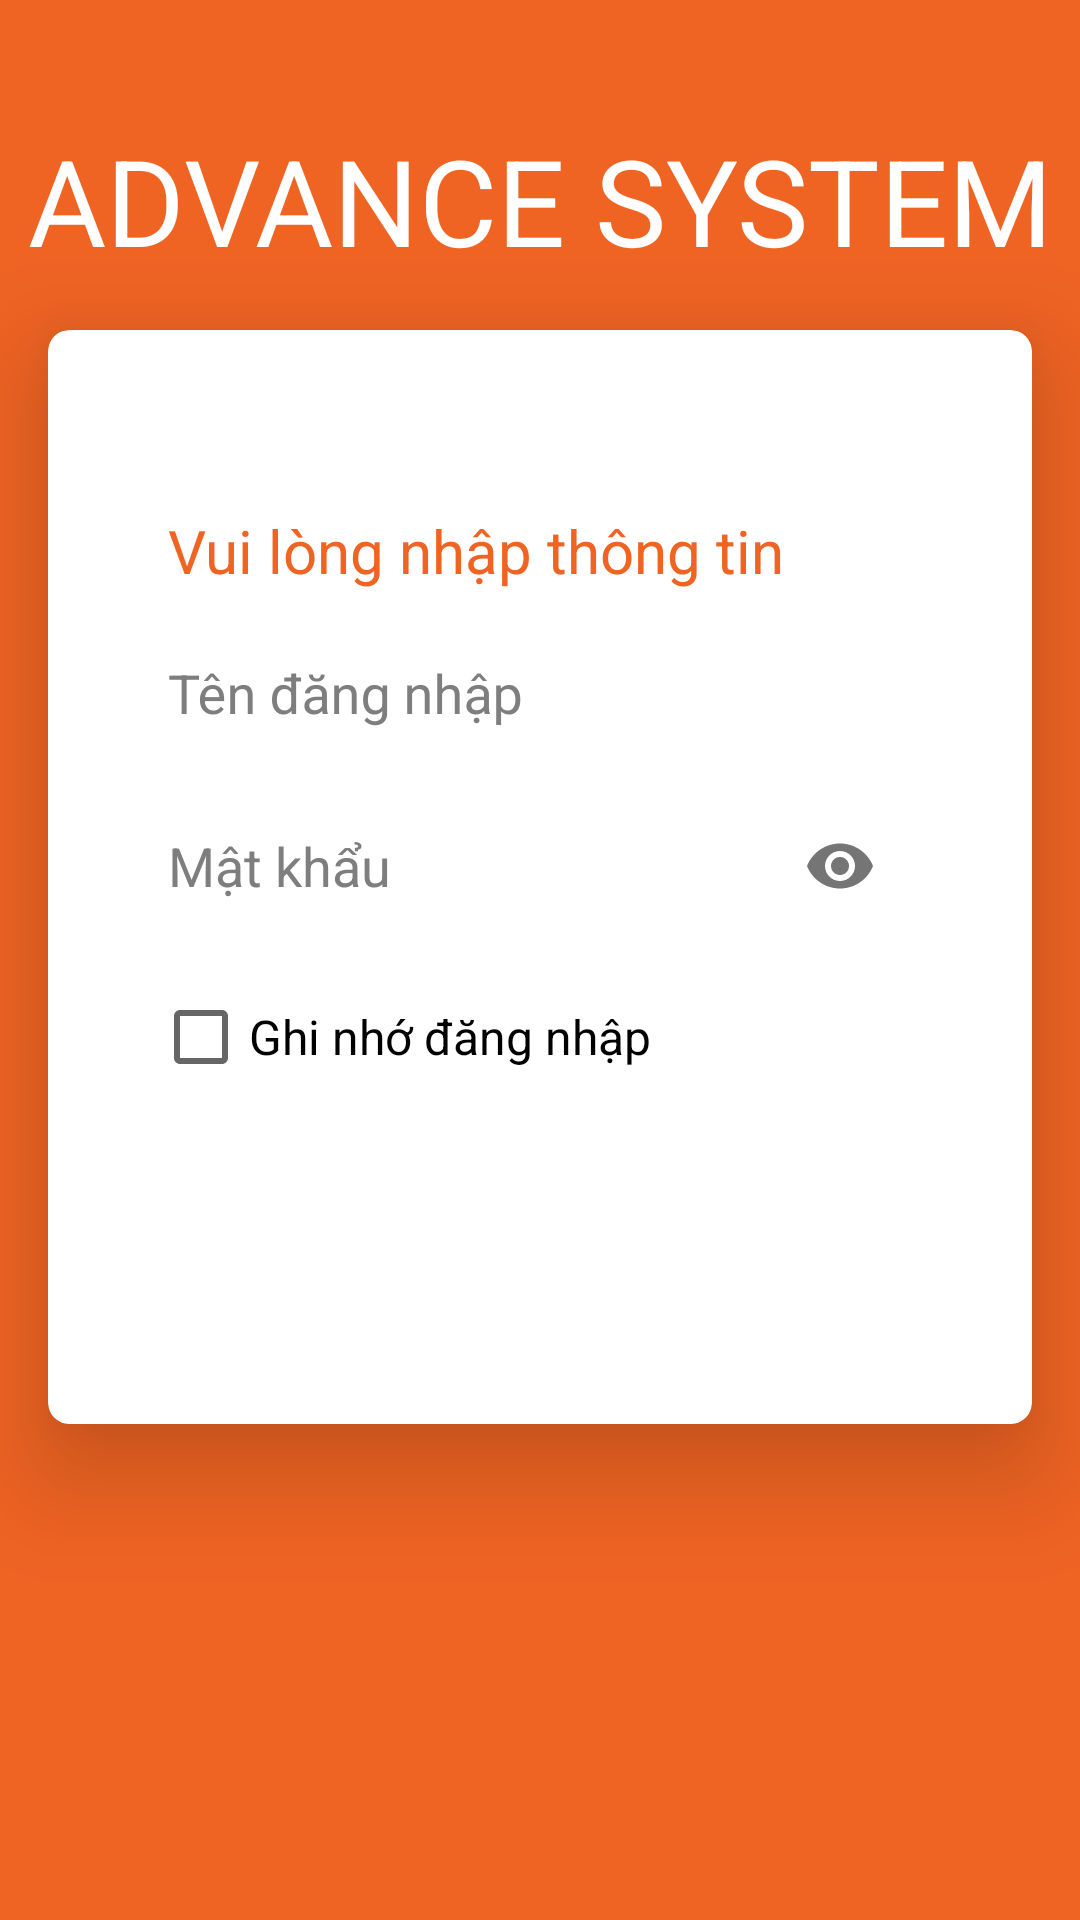

Layout XML and referenced resources for this Android screen:
<!-- AndroidManifest.xml: application theme AppTheme -->
<!-- res/layout/activity_login.xml -->
<?xml version="1.0" encoding="utf-8"?>
<RelativeLayout xmlns:android="http://schemas.android.com/apk/res/android"
    xmlns:app="http://schemas.android.com/apk/res-auto"
    android:layout_width="match_parent"
    android:layout_height="match_parent"
    android:background="@color/red_dark">
    <TextView
        style="@style/TextStyle.Heading"
        android:layout_width="match_parent"
        android:layout_height="wrap_content"
        android:layout_gravity="center|top"
        android:layout_marginTop="40dp"
        android:textAlignment="center"
        android:text="@string/login_dummy"
        android:textColor="@color/white"
        android:textAllCaps="true"
        android:textSize="40sp" />
    <androidx.cardview.widget.CardView
        android:layout_width="match_parent"
        android:layout_height="wrap_content"
        android:layout_marginLeft="16dp"
        android:layout_marginRight="16dp"
        android:layout_marginTop="110dp"
        app:cardCornerRadius="7dp"
        app:cardElevation="22dp">
        <LinearLayout
            android:layout_width="match_parent"
            android:layout_height="wrap_content"
            android:layout_gravity="center"
            android:layout_margin="20dp"
            android:orientation="vertical">
            <TextView
                style="@style/TextStyle.Heading"
                android:layout_marginLeft="20dp"
                android:layout_marginRight="20dp"
                android:layout_width="wrap_content"
                android:layout_height="wrap_content"
                android:layout_gravity="left|top"
                android:layout_marginTop="40dp"
                android:text="@string/txt_enter_info"
                android:textColor="@color/red_dark"
                android:textSize="20sp" />
            <com.google.android.material.textfield.TextInputLayout
                android:layout_width="match_parent"
                android:layout_height="wrap_content"
                android:textColorHint="@color/gray"
                app:hintTextAppearance="@style/TextAppearence.App.TextInputLayout">

                <com.google.android.material.textfield.TextInputEditText
                    android:id="@+id/et_email"
                    style="@style/TextStyle"
                    android:layout_width="match_parent"
                    android:layout_height="wrap_content"
                    android:layout_marginLeft="20dp"
                    android:layout_marginRight="20dp"
                    android:background="@drawable/input_border_bottom"
                    android:cursorVisible="true"
                    android:gravity="center|left|bottom"
                    android:hint="@string/user_name"
                    android:inputType="text"
                    android:maxLength="50"
                    android:paddingBottom="10dp"
                    android:textColor="@color/black_effective"
                    android:textSize="18sp" />

            </com.google.android.material.textfield.TextInputLayout>

            <com.google.android.material.textfield.TextInputLayout
                android:layout_width="match_parent"
                android:layout_height="wrap_content"
                android:hint="@string/password"
                android:textColorHint="@color/gray"
                app:hintTextAppearance="@style/TextAppearence.App.TextInputLayout"
                app:passwordToggleEnabled="true">

                <com.google.android.material.textfield.TextInputEditText
                    android:id="@+id/et_password"
                    style="@style/TextStyle"
                    android:layout_width="match_parent"
                    android:layout_height="wrap_content"
                    android:layout_marginLeft="20dp"
                    android:layout_marginRight="20dp"
                    android:layout_marginTop="30dp"
                    android:background="@drawable/input_border_bottom"
                    android:cursorVisible="true"
                    android:gravity="center|left|bottom"
                    android:inputType="textPassword"
                    android:maxLength="50"
                    android:paddingBottom="10dp"
                    android:textColor="@color/black_effective"
                    android:textSize="18sp" />

            </com.google.android.material.textfield.TextInputLayout>
            <androidx.appcompat.widget.AppCompatCheckBox
                android:text="@string/txt_remember_me"
                android:layout_margin="15dp"
                android:layout_width="match_parent"
                android:layout_height="wrap_content"/>
            <Button
                android:id="@+id/btn_server_login"
                style="@style/Button.Primary"
                android:layout_width="match_parent"
                android:layout_height="wrap_content"
                android:layout_gravity="center"
                android:layout_margin="15dp"
                android:padding="10dp"
                android:text="@string/login"
                android:textSize="18dp" />
        </LinearLayout>

        <LinearLayout
            android:layout_width="wrap_content"
            android:layout_height="wrap_content"
            android:layout_gravity="bottom|center"
            android:layout_marginBottom="40dp"
            android:orientation="horizontal">
        </LinearLayout>
    </androidx.cardview.widget.CardView>

</RelativeLayout>
<!-- resources referenced by this layout -->
<resources>
  <color name="black_effective">#2a2a2a</color>
  <color name="gray">#7e7e7e</color>
  <color name="red_dark">#F06423</color>
  <color name="white">#ffffff</color>
  <string name="login">Đăng nhập </string>
  <string name="login_dummy">Advance System</string>
  <string name="password">Mật khẩu </string>
  <string name="txt_enter_info">Vui lòng nhập thông tin</string>
  <string name="txt_remember_me">Ghi nhớ đăng nhập</string>
  <string name="user_name">Tên đăng nhập </string>
  <style name="Button.Primary" parent="Button">
          <item name="android:textColor">@color/white</item>
          <item name="android:background">@drawable/button_primary_bg</item>
      </style>
  <style name="TextAppearence.App.TextInputLayout" parent="@android:style/TextAppearance">
          <item name="android:textColor">@color/gray</item>
      </style>
  <style name="TextStyle">
          <item name="android:layout_marginTop">2dp</item>
          <item name="android:layout_marginBottom">2dp</item>
          <item name="android:layout_marginLeft">2dp</item>
          <item name="android:layout_marginRight">2dp</item>
          <item name="android:textColor">@color/black_effective</item>
      </style>
  <style name="TextStyle.Heading" parent="TextStyle">
          <item name="android:textSize">16sp</item>
          <item name="android:textAppearance">@style/TextAppearance.Text.Bold</item>
      </style>
  <style name="AppTheme" parent="Theme.AppCompat.Light.NoActionBar">
          <item name="android:windowContentOverlay">@null</item>
          <item name="colorPrimary">@color/colorPrimary</item>
          <item name="colorPrimaryDark">@color/colorPrimaryDark</item>
          <item name="colorAccent">@color/colorAccent</item>
          <item name="android:textColorPrimary">@color/black_effective</item>
          <item name="android:textColor">@color/black_effective</item>
          <item name="android:windowBackground">@color/bg_color</item>
          <item name="android:textAllCaps">false</item>
          <item name="android:textSize">16sp</item>
          <item name="android:typeface">sans</item>
          <item name="drawerArrowStyle">@style/MaterialDrawer.DrawerArrowStyle</item>
          <item name="android:textAppearance">@style/TextAppearance.Text.Regular</item>
          <item name="android:homeAsUpIndicator">@drawable/ic_arrow_back_white_24px</item>
      </style>
  <style name="Button" parent="Widget.AppCompat.Button">
          <item name="android:textColor">@color/black_effective</item>
          <item name="android:layout_height">48dp</item>
          <item name="android:layout_width">match_parent</item>
          <item name="android:paddingLeft">8dp</item>
          <item name="android:paddingRight">8dp</item>
          <item name="android:textAllCaps">false</item>
          <item name="android:textSize">16sp</item>
          <item name="android:background">@drawable/button_bg</item>
          <item name="android:foreground">?selectableItemBackground</item>
      </style>
  <style name="TextAppearance.Text.Bold" parent="android:TextAppearance">
          <item name="fontPath">fonts/source-sans-pro/SourceSansPro-Bold.ttf</item>
      </style>
  <color name="colorPrimary">@color/blue_black_light</color>
  <color name="colorPrimaryDark">@color/black</color>
  <color name="colorAccent">#FF4081</color>
  <color name="bg_color">#f7f7f7</color>
  <style name="MaterialDrawer.DrawerArrowStyle" parent="Widget.AppCompat.DrawerArrowToggle">
          <item name="spinBars">false</item>
          <item name="color">@color/white</item>
      </style>
  <style name="TextAppearance.Text.Regular" parent="android:TextAppearance">
          <item name="fontPath">fonts/source-sans-pro/SourceSansPro-Regular.ttf</item>
      </style>
  <color name="blue_black_light">#516179</color>
  <color name="black">#000000</color>
</resources>
